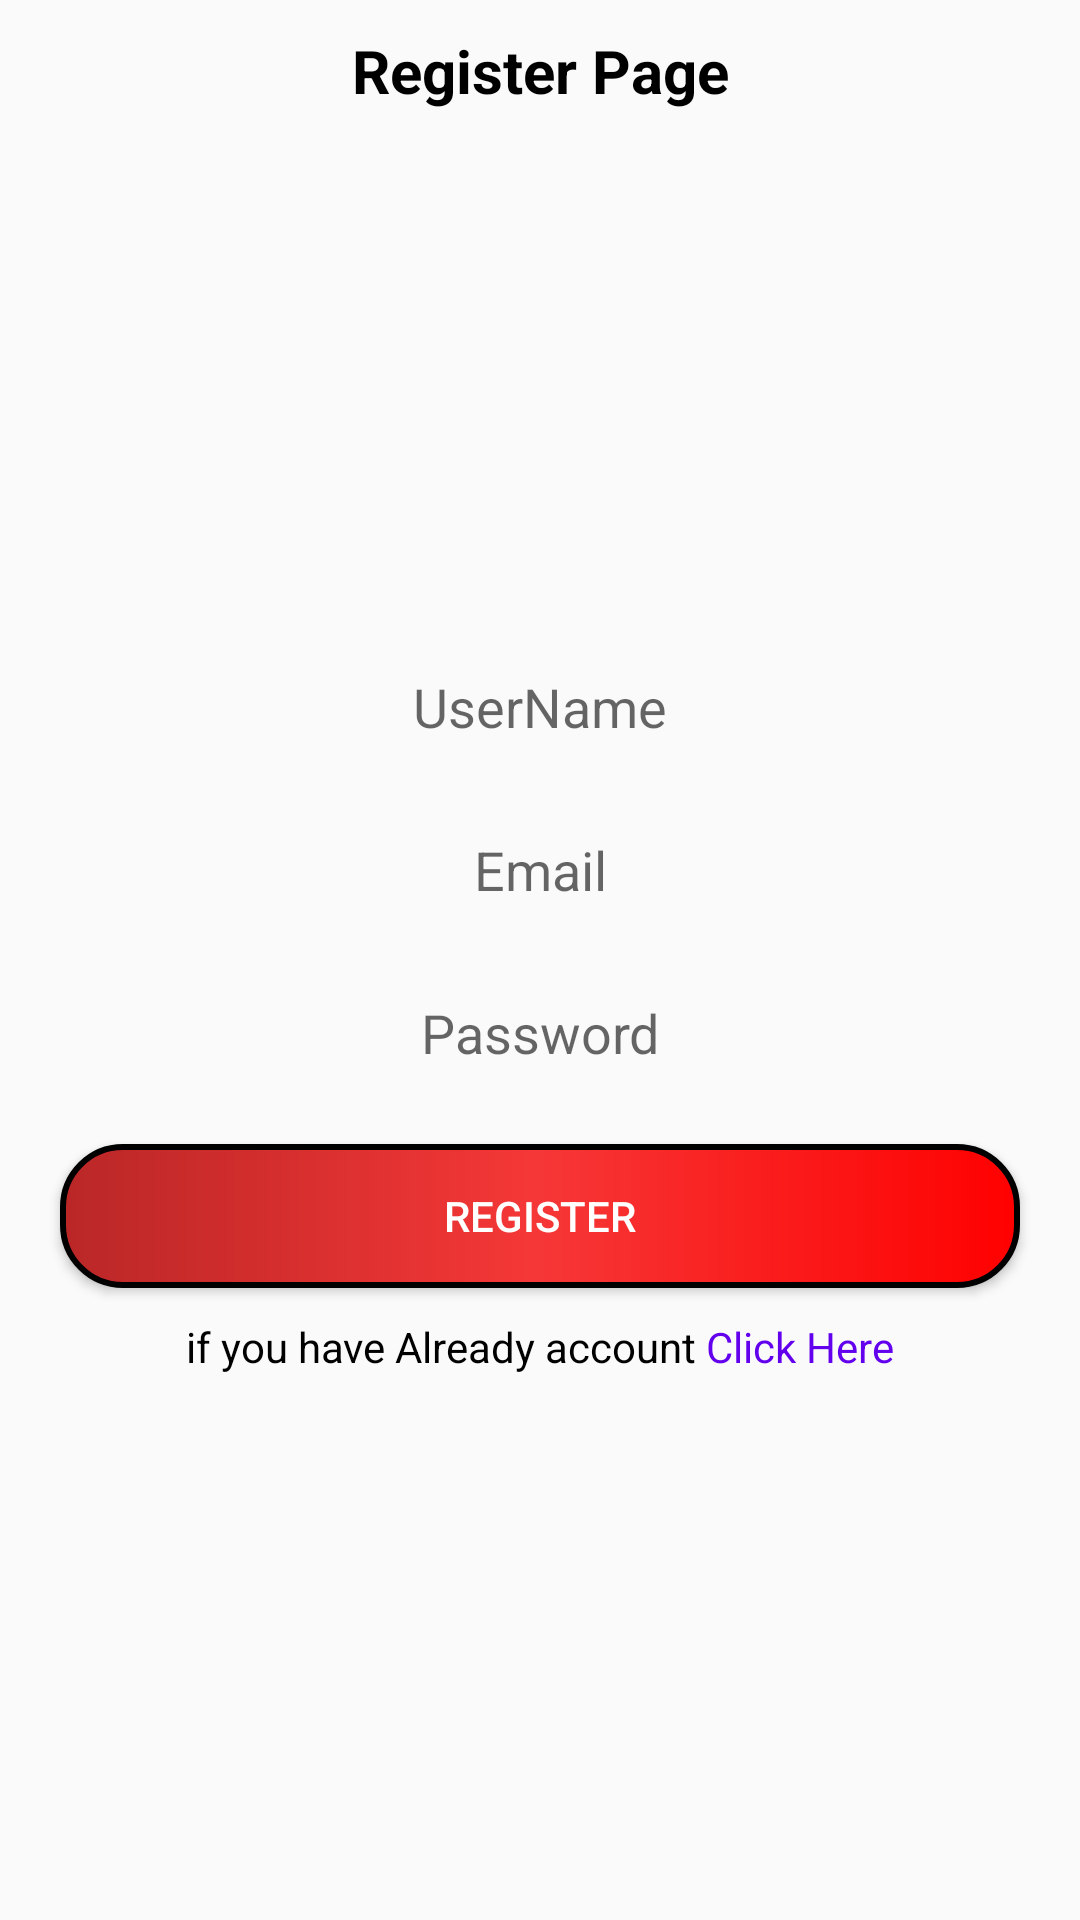

Produce the Android XML layout that renders to this screen, including the resource entries it uses.
<!-- AndroidManifest.xml: application theme Theme.MyAssigment -->
<!-- res/layout/activity_registration.xml -->
<?xml version="1.0" encoding="utf-8"?>
<LinearLayout
    xmlns:android="http://schemas.android.com/apk/res/android"
    xmlns:app="http://schemas.android.com/apk/res-auto"
    xmlns:tools="http://schemas.android.com/tools"
    android:layout_width="match_parent"
    android:layout_height="match_parent"
    android:orientation="vertical"
    android:padding="10dp"
    android:background="@drawable/bg"
    tools:context=".RegistrationActivity">
    <TextView
        android:layout_width="match_parent"
        android:layout_height="wrap_content"
        android:text="Register Page"
        android:textStyle="bold"
        android:gravity="center"
        android:textSize="20dp"
        android:textColor="@color/black"/>


    <LinearLayout
        android:layout_width="match_parent"
        android:layout_height="match_parent"
        android:gravity="center"
        android:orientation="vertical">

        <EditText
            android:id="@+id/edName"
            android:layout_width="match_parent"
            android:layout_height="wrap_content"
            android:hint="UserName"
            android:layout_margin="10dp"
            android:layout_gravity="center"
            android:padding="5dp"
            android:background="@drawable/bgg"
            android:gravity="center"/>
        <EditText
            android:id="@+id/edEmail"
            android:layout_width="match_parent"
            android:layout_height="wrap_content"
            android:hint="Email"
            android:layout_margin="10dp"
            android:layout_gravity="center"
            android:padding="5dp"
            android:background="@drawable/bgg"
            android:gravity="center"/>
        <EditText
            android:id="@+id/edPassword"
            android:layout_width="match_parent"
            android:layout_height="wrap_content"
            android:background="@drawable/bgg"
            android:padding="5dp"
            android:layout_margin="10dp"
            android:layout_gravity="center"
            android:hint="Password"
            android:inputType="textPassword"
            android:gravity="center"/>
        <Button
            android:id="@+id/btnRegister"
            android:layout_width="match_parent"
            android:layout_height="wrap_content"
            android:text="Register"
            android:layout_margin="10dp"
            android:gravity="center"
            android:textColor="@color/white"

            android:background="@drawable/btn"
            android:layout_gravity="center"
            android:elevation="5dp"/>

        <LinearLayout
            android:layout_width="match_parent"
            android:layout_height="wrap_content"
            android:layout_gravity="center"
            android:gravity="center"
            android:orientation="horizontal">
            <TextView
                android:layout_width="wrap_content"
                android:layout_height="wrap_content"
                android:textColor="@color/black"
                android:text="if you have Already account"/>
            <TextView
                android:id="@+id/gotologin"
                android:layout_width="wrap_content"
                android:layout_height="wrap_content"
                android:text=" Click Here"
                android:textColor="@color/purple_500"/>

        </LinearLayout>


    </LinearLayout>

</LinearLayout>
<!-- resources referenced by this layout -->
<resources>
  <!-- drawable btn (drawable) -->
  <?xml version="1.0" encoding="utf-8"?>
  <shape xmlns:android="http://schemas.android.com/apk/res/android" android:shape="rectangle"
      >
      <corners android:radius="20dp"/>
      <gradient android:startColor="#BA2727"
          android:centerColor="#F63737"
          android:endColor="#FF0000"/>
      <stroke android:color="@color/black" android:width="2dp"/>
  
  </shape>
  <style name="Theme.MyAssigment" parent="Theme.AppCompat.Light.NoActionBar">
          
          <item name="colorPrimary">@color/purple_500</item>
          <item name="colorPrimaryVariant">@color/purple_700</item>
          <item name="colorOnPrimary">@color/white</item>
          
          <item name="colorSecondary">@color/teal_200</item>
          <item name="colorSecondaryVariant">@color/teal_700</item>
          <item name="colorOnSecondary">@color/black</item>
          
          <item name="android:statusBarColor" tools:targetApi="l">@color/black</item>
          
      </style>
  <!-- not gathered from this repository: default colours our renderer supplied (Android Studio template values) -->
  <color name="purple_500">#FF6200EE</color>
  <color name="purple_700">#FF3700B3</color>
  <color name="teal_200">#FF03DAC5</color>
  <color name="teal_700">#FF018786</color>
  <color name="black">#FF000000</color>
  <color name="white">#FFFFFFFF</color>
</resources>
